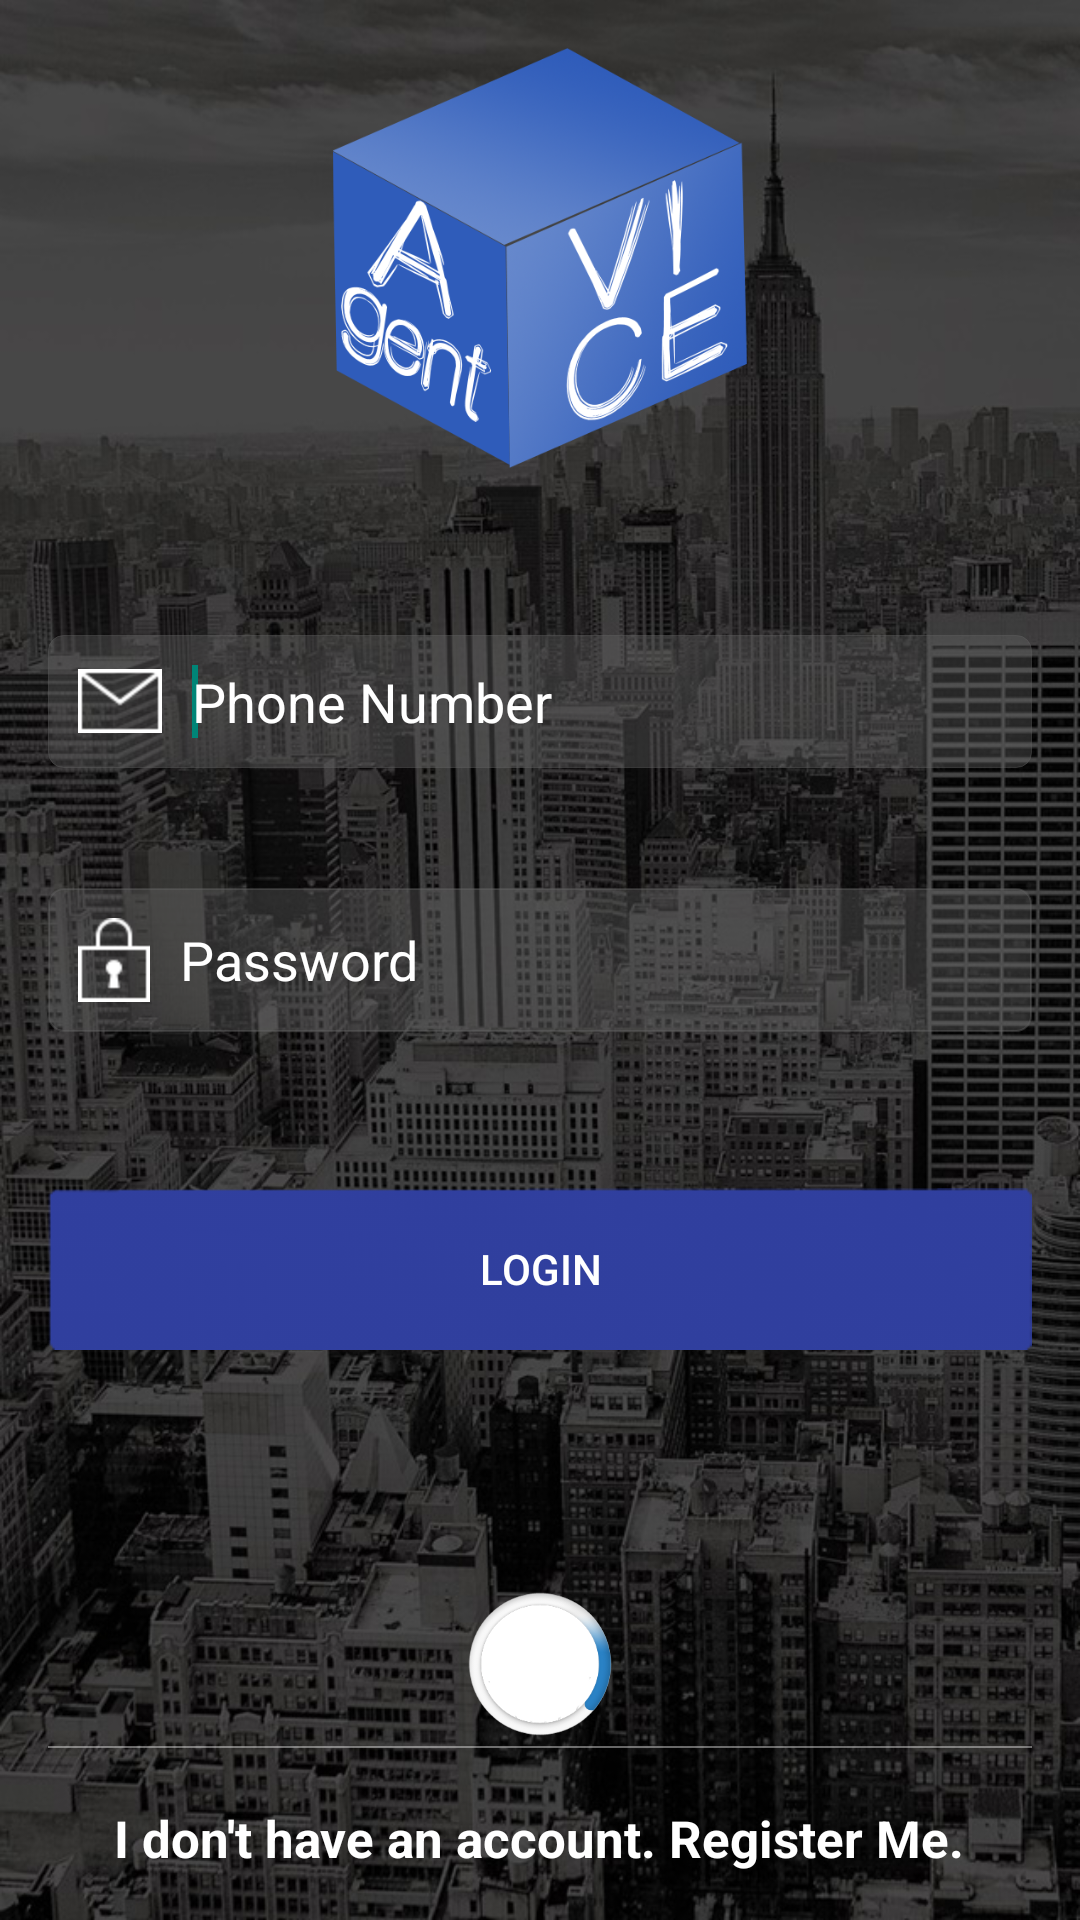

This screen was rendered from an Android layout file. Write that file and the resources it references.
<!-- AndroidManifest.xml: activity theme AppTheme -->
<!-- res/layout/activity_login.xml -->
<RelativeLayout xmlns:android="http://schemas.android.com/apk/res/android"
                xmlns:tools="http://schemas.android.com/tools"
                android:layout_width="match_parent"
                android:layout_height="match_parent"
                android:paddingLeft="@dimen/activity_horizontal_margin"
                android:paddingRight="@dimen/activity_horizontal_margin"
                android:paddingTop="@dimen/activity_vertical_margin"
                android:paddingBottom="@dimen/activity_vertical_margin"
                tools:context=".login.LoginActivity"
                android:background="@drawable/nyc">

    <EditText
        android:layout_width="match_parent"
        android:layout_height="wrap_content"
        android:id="@+id/usernameField"
        android:inputType="phone"
        android:hint="@string/hint_username"
        android:background="@drawable/edittext_top_bg"
        android:drawableLeft="@drawable/yellowemail"
        android:layout_above="@+id/passwordFeild"
        android:layout_alignParentRight="true"
        android:layout_alignParentEnd="true"
        android:layout_marginBottom="40dp"
        android:padding="10dp"
        android:drawablePadding="10dp"
        android:textColorHint="@android:color/white"
        android:textColor="@android:color/white">
        <requestFocus/>

    </EditText>

    <EditText
        android:layout_width="match_parent"
        android:layout_height="wrap_content"
        android:inputType="textPassword"
        android:ems="10"
        android:id="@+id/passwordFeild"
        android:hint="@string/hint_password"
        android:background="@drawable/edittext_bottom_bg"
        android:drawableLeft="@drawable/yellowpassword"
        android:layout_centerVertical="true"
        android:layout_alignParentLeft="true"
        android:layout_alignParentStart="true"
        android:padding="10dp"
        android:drawablePadding="10dp"
        android:textColorHint="@android:color/white"
        android:textColor="@android:color/white"/>


    <Button
        android:layout_width="match_parent"
        android:layout_height="wrap_content"
        android:text="@string/login"
        android:id="@+id/loginButton"
        android:singleLine="true"
        android:background="@drawable/btnlogin"
        android:layout_marginTop="52dp"
        android:textColor="@android:color/white"
        android:layout_below="@+id/passwordFeild"
        android:layout_alignParentLeft="true"
        android:layout_alignParentStart="true"/>


    <ImageView
        android:layout_gravity="center_horizontal"
        android:paddingTop="10px"
        android:paddingBottom="5px"
        android:layout_height="wrap_content"
        android:layout_width="fill_parent"
        android:src="@drawable/divider"
        android:layout_above="@+id/signUpLable"
        android:layout_alignParentRight="true"
        android:layout_alignParentEnd="true"
        android:layout_marginBottom="17dp"
        android:id="@+id/imageView3"/>

    <TextView
        android:layout_width="wrap_content"
        android:layout_height="wrap_content"
        android:text="@string/signup"
        android:id="@+id/signUpLable"
        android:textColor="@android:color/white"
        android:textStyle="bold"
        android:textSize="17sp"
        android:layout_alignParentBottom="true"
        android:layout_centerHorizontal="true"/>

    <ProgressBar
        android:layout_width="wrap_content"
        android:layout_height="wrap_content"
        android:id="@+id/progressBar"
        android:indeterminateDrawable="@drawable/pro_bar"
        android:indeterminate="false"
        android:layout_above="@+id/imageView3"
        android:layout_centerHorizontal="true"/>

    <ImageView
        android:layout_width="140dp"
        android:layout_height="140dp"
        android:id="@+id/imageView"
        android:src="@drawable/logo"
        android:layout_alignParentTop="true"
        android:layout_centerHorizontal="true"/>
</RelativeLayout>
<!-- resources referenced by this layout -->
<resources>
  <dimen name="activity_horizontal_margin">16dp</dimen>
  <dimen name="activity_vertical_margin">16dp</dimen>
  <!-- drawable btnlogin (drawable-hdpi) -->
  <?xml version="1.0" encoding="utf-8"?>
      <selector xmlns:android="http://schemas.android.com/apk/res/android">
          <item android:drawable="@drawable/bbtnloginpressed" android:state_selected="true" />
          <item android:drawable="@drawable/bbtnloginpressed" android:state_pressed="true" />
          <item android:drawable="@drawable/bbtnlogin" />
      </selector>
  <!-- drawable divider: png bitmap (drawable-hdpi, 180 bytes) -->
  <!-- drawable edittext_bottom_bg (drawable-hdpi) -->
  <?xml version="1.0" encoding="utf-8"?>
  <shape xmlns:android="http://schemas.android.com/apk/res/android"
  	android:shape="rectangle" android:padding="10dp" >
   	<solid android:color="#60666666"/>
   	<stroke
          android:width="0.5dp"
          android:color="#60666666" />
   	<corners android:topLeftRadius="5dp"
          android:topRightRadius="5dp"
          android:bottomLeftRadius="5dp"
   	    android:bottomRightRadius="5dp"/>
  </shape>
  <!-- drawable edittext_top_bg (drawable-hdpi) -->
  <?xml version="1.0" encoding="utf-8"?>
  <shape xmlns:android="http://schemas.android.com/apk/res/android"
  	android:shape="rectangle" android:padding="10dp">
   	<solid android:color="#60666666"/>
   	<stroke
          android:width=".05dp"
          android:color="#60666666" />
   	<corners android:topLeftRadius="5dp"
   	    android:topRightRadius="5dp"
          android:bottomLeftRadius="5dp"
          android:bottomRightRadius="5dp"
          />
  </shape>
  <!-- drawable logo: png bitmap (drawable-hdpi, 189651 bytes) -->
  <!-- drawable nyc: jpg bitmap (drawable-hdpi, 229818 bytes) -->
  <!-- drawable pro_bar (drawable) -->
  <?xml version="1.0" encoding="utf-8"?>
  <layer-list
    xmlns:android="http://schemas.android.com/apk/res/android">
      <item android:id="@android:id/background" android:drawable="@drawable/pro_bg" />
      <item android:id="@android:id/progress">
          <rotate android:fromDegrees="0.0" android:toDegrees="720.0" android:pivotX="50.0%" android:pivotY="50.0%"
            xmlns:android="http://schemas.android.com/apk/res/android">
              <bitmap android:src="@drawable/pro_rotator" />
          </rotate>
      </item>
  </layer-list>
  <!-- drawable yellowemail: png bitmap (drawable-hdpi, 468 bytes) -->
  <!-- drawable yellowpassword: png bitmap (drawable-hdpi, 527 bytes) -->
  <string name="hint_password">Password</string>
  <string name="hint_username">Phone Number</string>
  <string name="login">Login</string>
  <string name="signup">I don\'t have an account. Register Me.</string>
  <style name="AppTheme" parent="Theme.AppCompat.Light.DarkActionBar">
  
          <item name="colorPrimary">@color/primary</item>
          <item name="colorPrimaryDark">@color/primary_dark</item>
          <item name="colorAccent">@color/accent</item>
  
          <item name="drawerArrowStyle">@style/DrawerArrowStyle</item>
      </style>
  <!-- drawable bbtnloginpressed: png bitmap (drawable-hdpi, 3482 bytes) -->
  <!-- drawable bbtnlogin: png bitmap (drawable-hdpi, 3483 bytes) -->
  <!-- drawable pro_bg: png bitmap (drawable-mdpi, 23550 bytes) -->
  <!-- drawable pro_rotator: png bitmap (drawable-mdpi, 7661 bytes) -->
  <color name="primary">#3f51b5</color>
  <color name="primary_dark">#303f9f</color>
  <color name="accent">#ff4081</color>
  <style name="DrawerArrowStyle" parent="Widget.AppCompat.DrawerArrowToggle">
          <item name="spinBars">true</item>
  
          <item name="color">@android:color/white</item>
      </style>
</resources>
